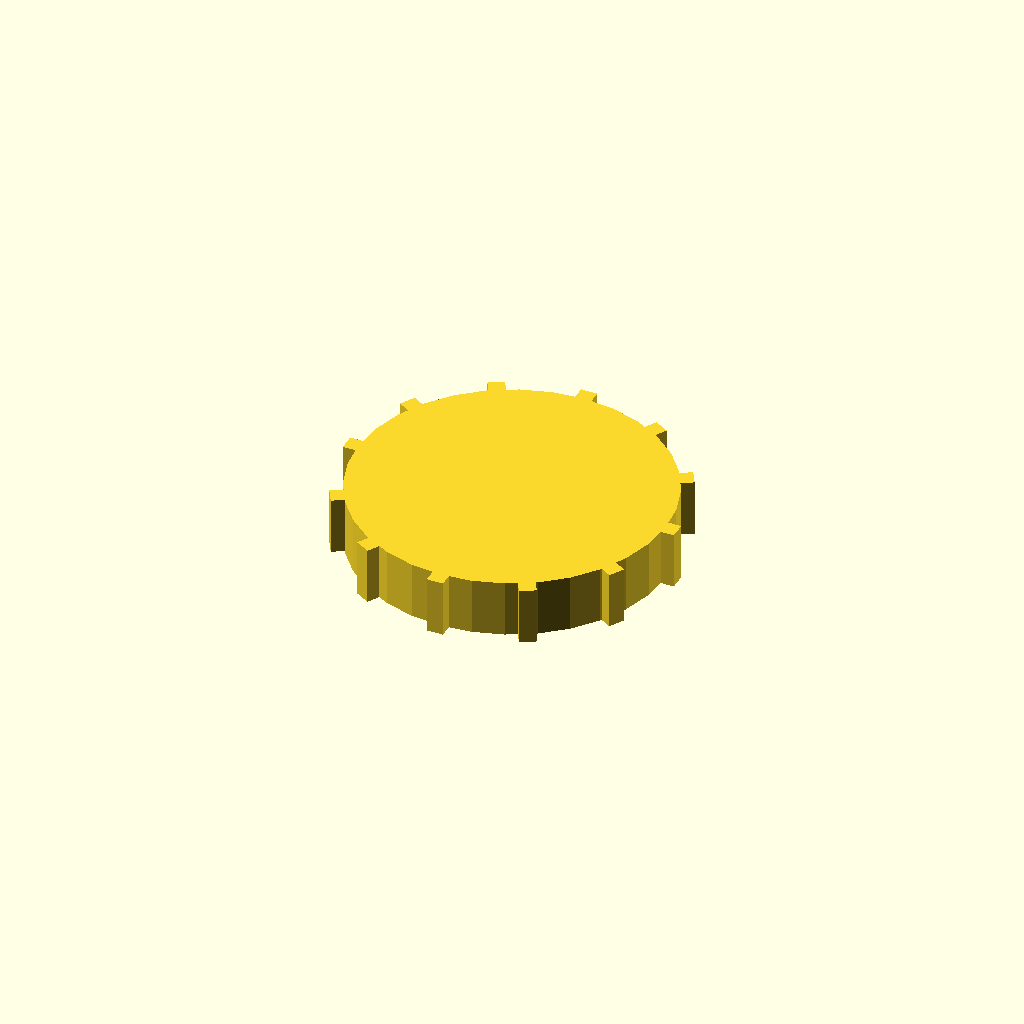
Cell 1: rendered with the file's own defaults.
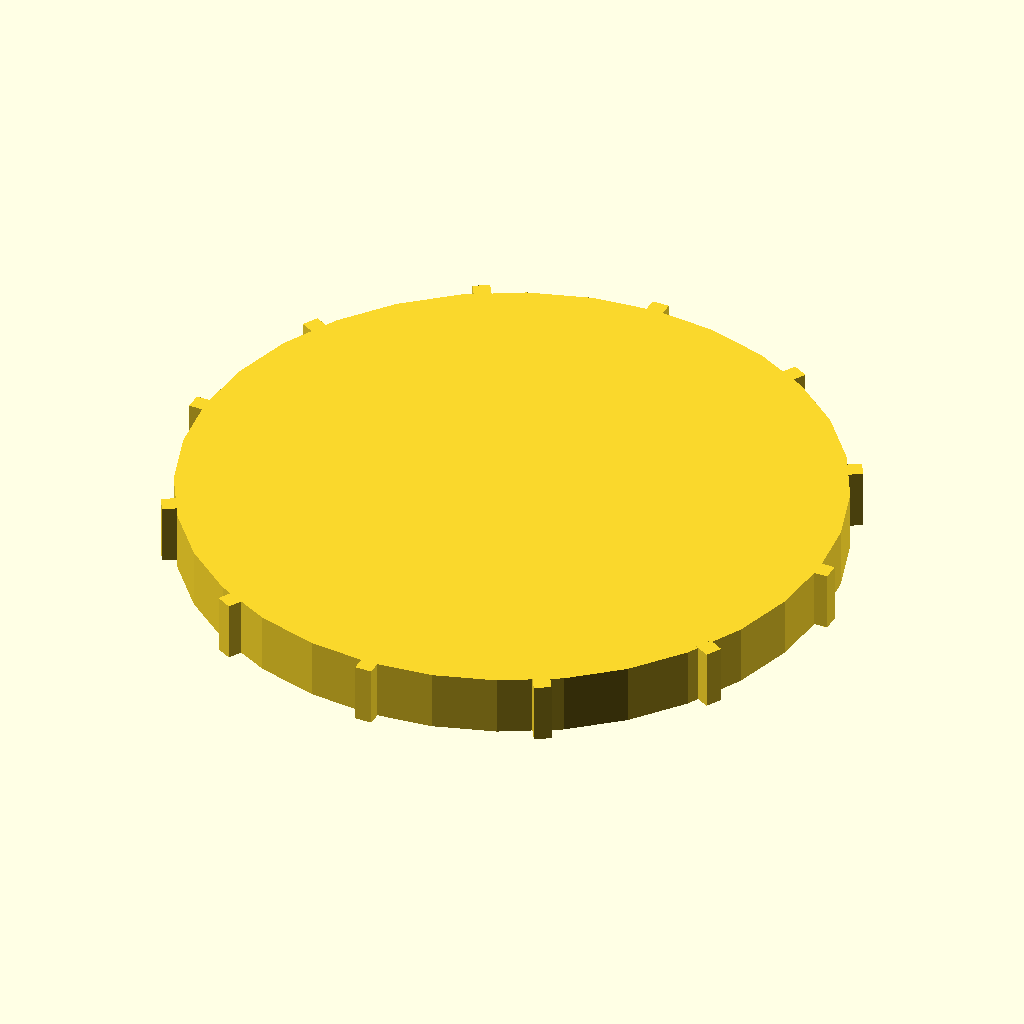
Cell 2: the same model with disc_r = 76.
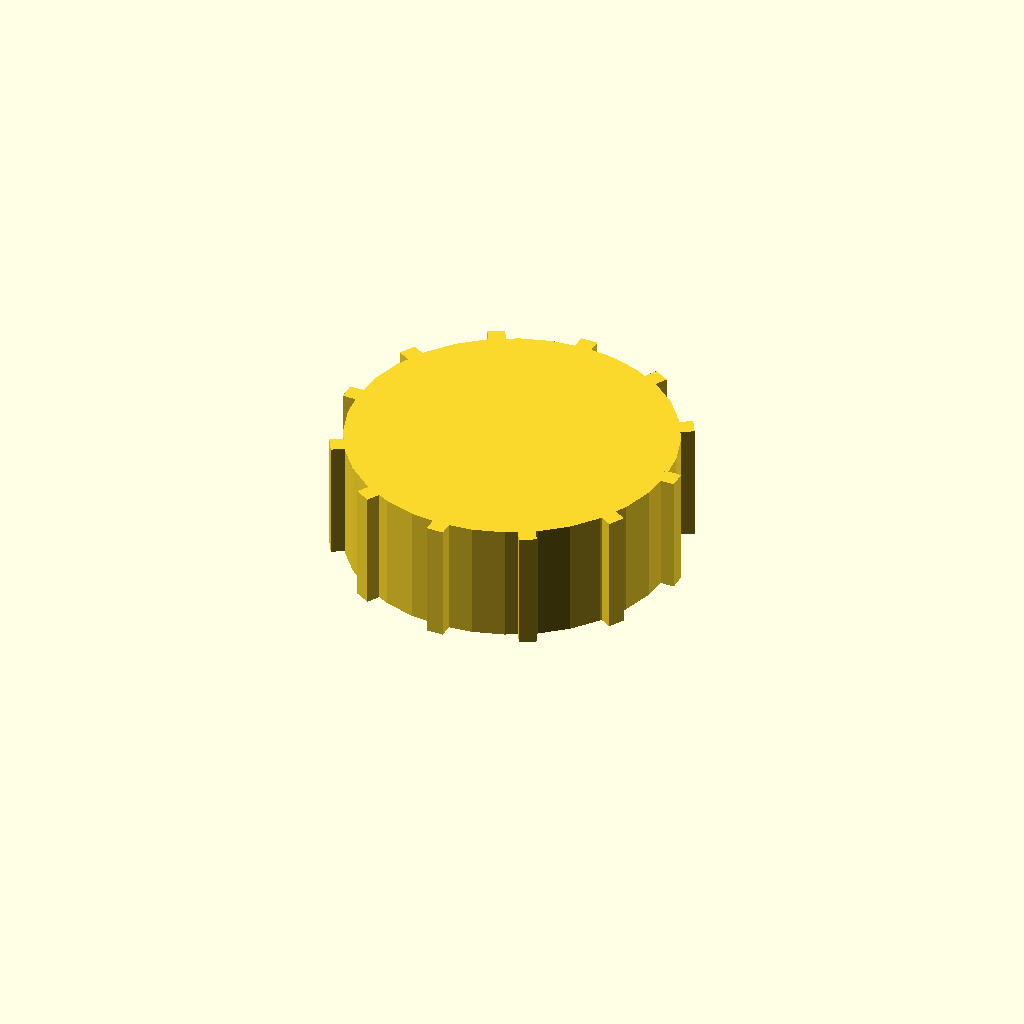
Cell 3 — disc_t set to 28, the other parameters unchanged.
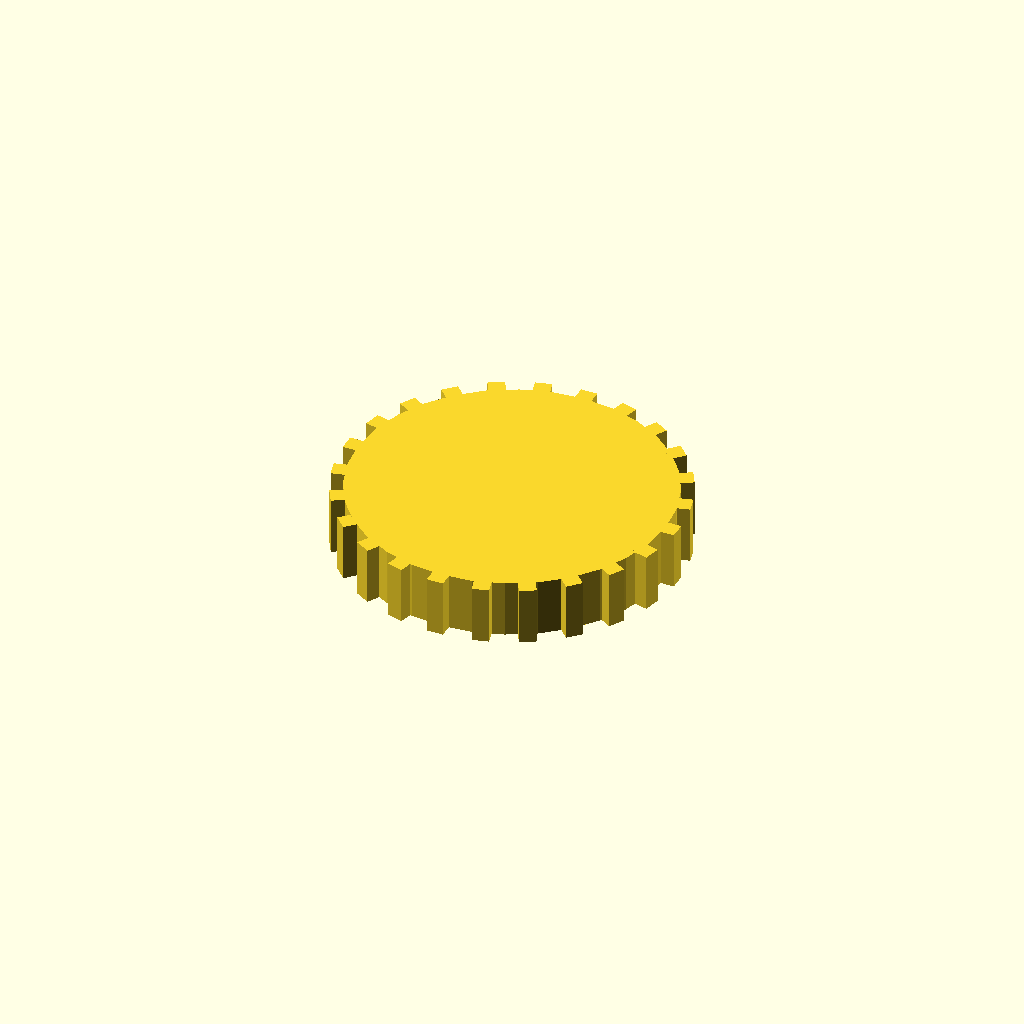
Cell 4: the same model with n_teeth = 24.
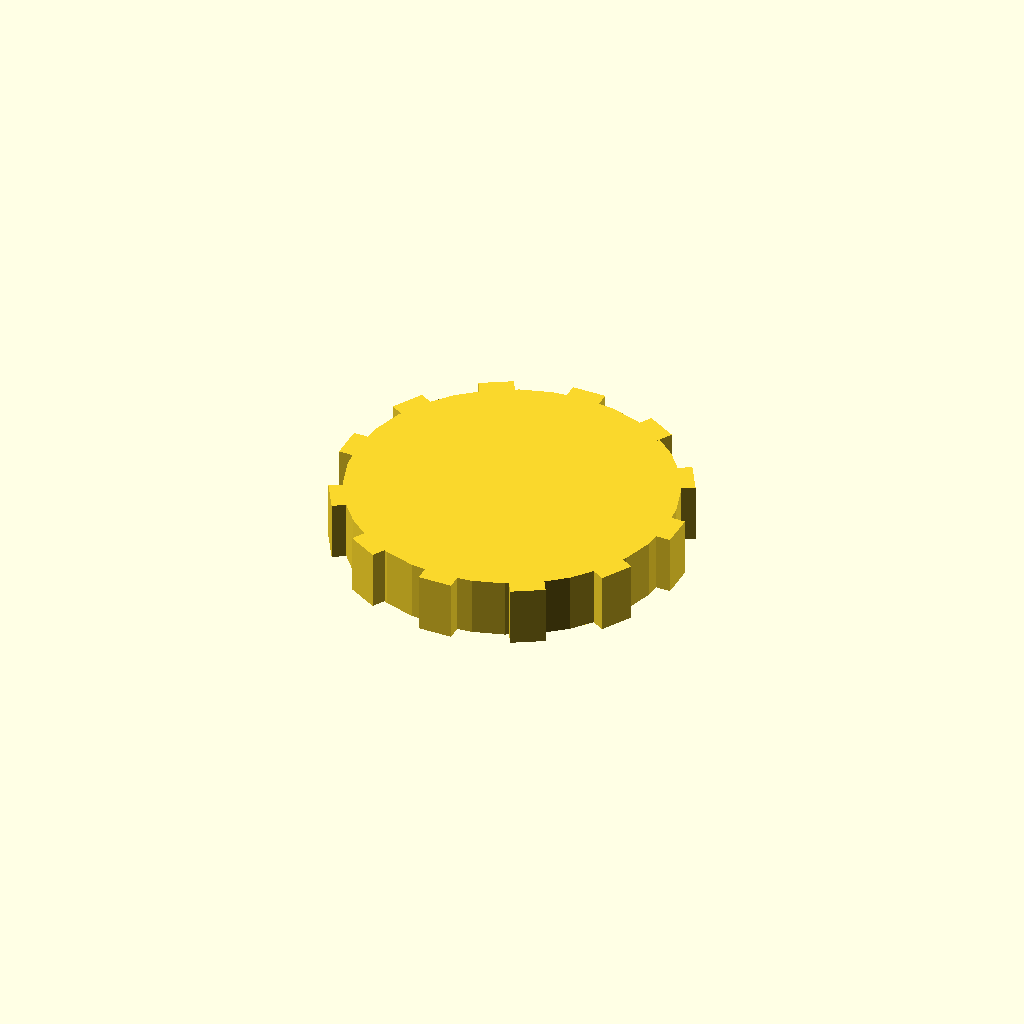
Cell 5 — tooth_w set to 8, the other parameters unchanged.
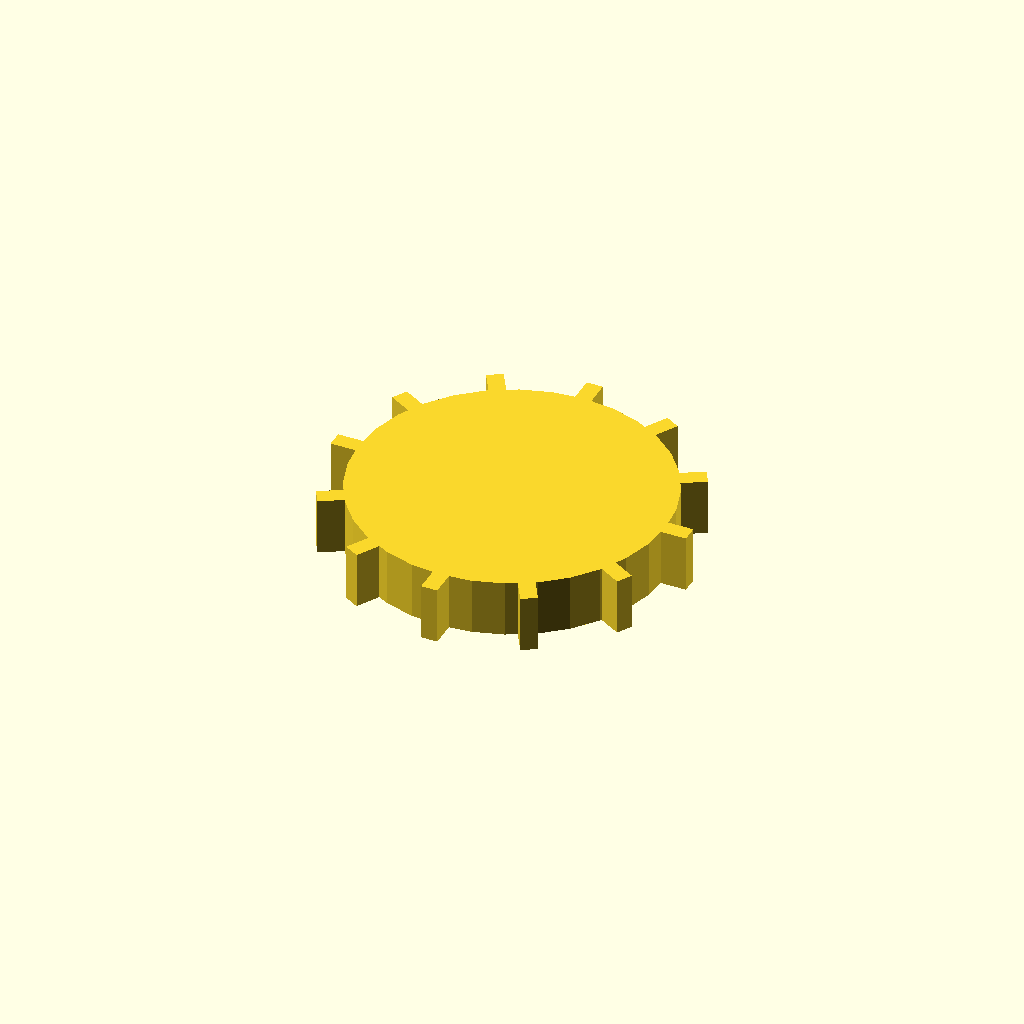
Cell 6 — tooth_h set to 6, the other parameters unchanged.
All cells are drawn from one camera (rotation 55°, 0°, 25°, orthographic, colour scheme Cornfield), so only the parameter changes between them.
The OpenSCAD source (optional_data/data/solid3/spurblank/part_0135.scad):
$fn = 32;

// ----------------------------------------------------------------------
// Spur blank: plain gear blank
// ----------------------------------------------------------------------

// --- parameters (mm) ---
disc_r = 38;              // blank root radius
disc_t = 14;              // blank thickness
n_teeth = 12;             // stub tooth count
tooth_w = 4;              // tooth width at the root
tooth_h = 3;              // tooth height above the root

out_r = disc_r + tooth_h;  // tip radius
bbox_x = 82.0;  // measured width over the teeth
bbox_y = 82.0;  // measured depth over the teeth

union() {
  cylinder(r = disc_r, h = disc_t);
  for (i = [0 : n_teeth - 1])
    rotate([0, 0, i * 360 / n_teeth])
      translate([disc_r - 1, -tooth_w / 2, 0])
        cube([tooth_h + 1, tooth_w, disc_t]);
}
Customizer parameters (derived from the source; name, type, default, range or options):
disc_r: number, default 38
disc_t: number, default 14
n_teeth: number, default 12
tooth_w: number, default 4
tooth_h: number, default 3
bbox_x: number, default 82
bbox_y: number, default 82
